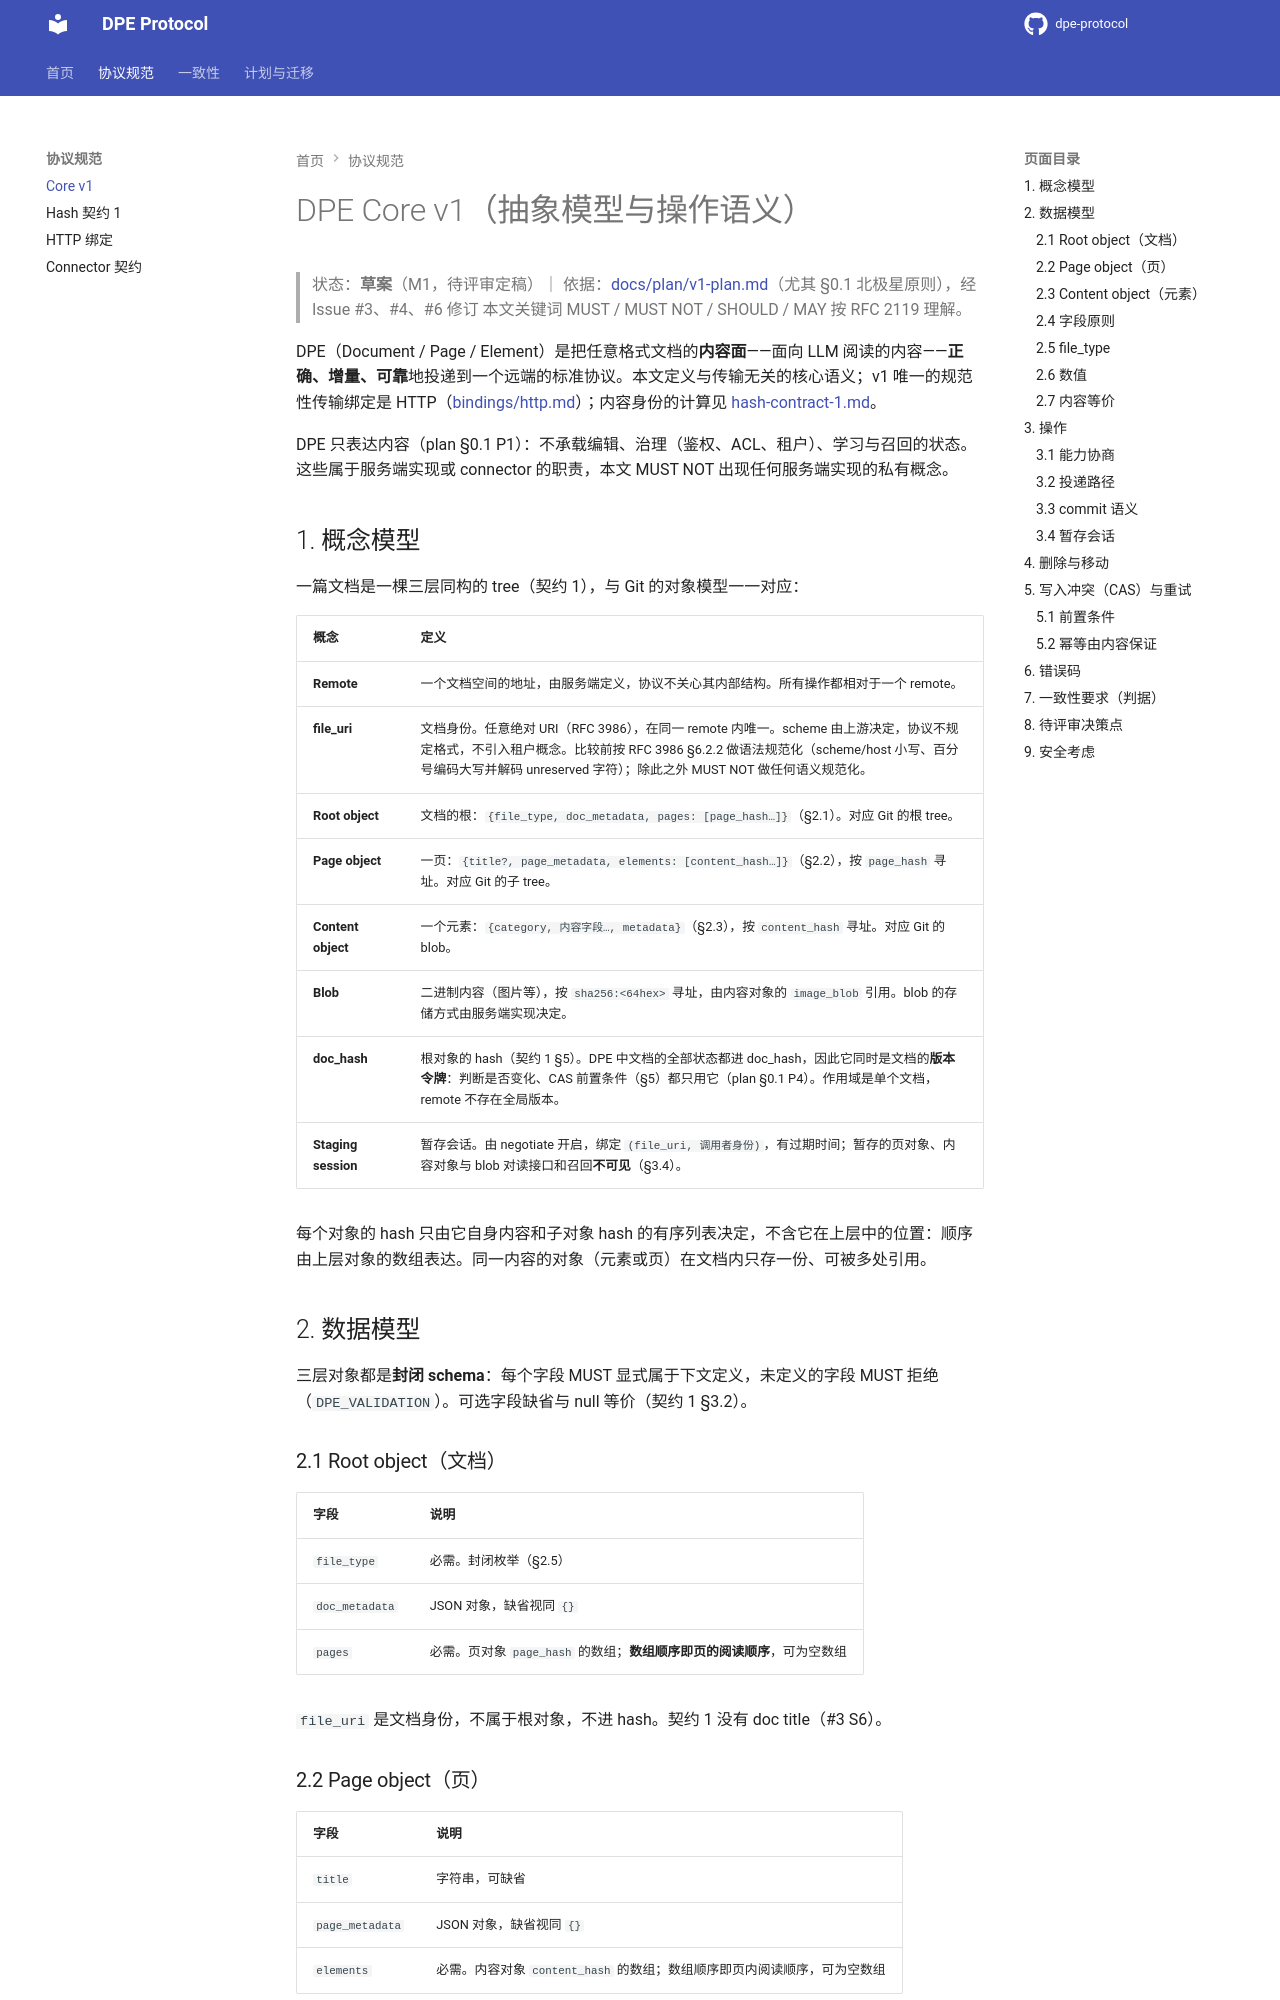

repository: A2C-SMCP/dpe-protocol · page: 0.1.0/spec/core/index.html · generator: mkdocs

# DPE Core v1（抽象模型与操作语义）

> 状态：**定稿**（M1，2026-10-06；此后的变更经 Issue 修订并发布新文档版本）｜ 依据：[docs/plan/v1-plan.md](../docs/plan/v1-plan.md)（尤其 §0.1 北极星原则），经 Issue #3、#4、#6、#30、#31、#39、#60、#63、#73、#94、#95、#97、#127、#130、#171、#246 修订
> 本文关键词 MUST / MUST NOT / SHOULD / MAY 按 RFC 2119 理解。

DPE（Document / Page / Element）是把任意格式文档的**内容面**——面向 LLM 阅读的内容——**正确、增量、可靠**地投递到一个远端的标准协议。本文定义与传输无关的核心语义；v1 唯一的规范性传输绑定是 HTTP（[bindings/http.md](bindings/http.md)）；内容身份的计算见 [hash-contract-1.md](hash-contract-1.md)。

DPE 只表达内容（plan §0.1 P1）：不承载编辑、治理（鉴权、ACL、租户）、学习与召回的状态。这些属于服务端实现或 connector 的职责，本文 MUST NOT 出现任何服务端实现的私有概念。

## 1. 概念模型

一篇文档是一棵三层同构的 tree（契约 1），与 Git 的对象模型一一对应：

| 概念 | 定义 |
| --- | --- |
| **Remote** | 一个文档空间的地址，由服务端定义，协议不关心其内部结构。所有操作都相对于一个 remote。 |
| **file_uri** | 文档身份。RFC 3986 的 URI（scheme 必需，可带 query 与 fragment），在同一 remote 内唯一。scheme 由上游决定，协议不规定格式，不引入租户概念。比较前按 §1.1 做语法规范化；除此之外 MUST NOT 做任何语义规范化。 |
| **Document object** | 文档对象，三层 tree 的根：`{file_type, title?, doc_metadata, pages: [page_hash…]}`（§2.1）。对应 Git 的根 tree。 |
| **Page object** | 一页：`{title?, page_metadata, elements: [content_hash…]}`（§2.2），按 `page_hash` 寻址。对应 Git 的子 tree。 |
| **Element object** | 一个元素：`{category, 内容字段…, metadata}`（§2.3），按 `content_hash` 寻址。对应 Git 的 blob。 |
| **Blob** | 二进制内容（图片等），按 `sha256:<64hex>` 寻址，由元素对象的 `blob` 字段引用；哪些 category 可以携带 blob 由契约 1 §4.1 的表决定，blob 本身与内容类型无关（类比 Git 的 tree 不关心 blob 是什么）。blob 的存储方式由服务端实现决定。 |
| **doc_hash** | 文档对象的 hash（契约 1 §5）。DPE 中文档的全部状态都进 doc_hash，因此它同时是文档的**版本令牌**：判断是否变化、CAS 前置条件（§5）都只用它（plan §0.1 P4）。作用域是单个文档，remote 不存在全局版本。 |
| **Staging session** | 暂存会话。由 negotiate 开启，绑定 `(file_uri, 调用者身份)`，有过期时间；暂存的页对象、元素对象与 blob 对读接口和召回**不可见**（§3.4）。 |

每个对象的 hash 只由它自身内容和子对象 hash 的有序列表决定，不含它在上层中的位置：顺序由上层对象的数组表达。同一内容的对象（元素或页）在文档内只存一份、可被多处引用。

### 1.1 file_uri 的语法规范化（RFC 3986 §6.2.2）

`file_uri` 的文法是 RFC 3986 的 `URI` 产生式：scheme 必需，query 与 fragment 可选。规范化只在**语法层**进行，其结果即身份的比较形式。

**合法性判定**：下列三条构成封闭清单，不满足任一条的输入即 `DPE_VALIDATION`。实现 MUST NOT 在此清单之外加严或放宽：

1. 串以 scheme 开头：`ALPHA *( ALPHA / DIGIT / "+" / "-" / "." )` 后接 `:`（RFC 3986 §3.1）；
2. 全串字符集：每个字符 MUST 属于 `pct-encoded`（`%` 加两位 HEXDIG）或 ASCII 的 `unreserved` / `reserved` 字符。非 ASCII 字符、空格、控制字符及其他不在字符集中的字符一律非法——上游 MUST 先按 UTF-8 做百分号编码再构造 `file_uri`；
3. 本规范不校验更深的成分文法（host 是否为合法 IP、port 是否为数字等）：这些按字面处理，不属于本节的拒绝面。

**变换**（三步，依次施加）：

1. 解码表示 `unreserved` 字符（`A-Z` / `a-z` / `0-9` / `-` / `.` / `_` / `~`）的百分号三元组，hex 位大小写不敏感（`%7e` → `~`）；
2. scheme，以及有 authority 时 host 成分（userinfo 之后、port 之前）中的 ASCII 大写字母改为小写：第 1 步解码出的字符参与本步（host 中的 `%45` 最终为 `e`）；仍以百分号三元组保留的编码不受本步影响（`%C3` 保留为 `%C3`，不得被本步小写成 `%c3`；三元组的 hex 由第 3 步统一为大写）。userinfo、port、path、query、fragment 保持原样。没有 authority 的 URI（如 `feishu:xxx`、`urn:…`）只做 scheme 小写，其余部分按其 scheme 语义是不透明内容，MUST NOT 另行解释；
3. 其余百分号三元组的 hex 位统一为大写（`%2f` → `%2F`）；`reserved` 字符的三元组 MUST NOT 解码（`%2F` 保持编码形式，不等于 `/`）。

**明确不做**（MUST NOT）：RFC 3986 §6.2.2.3 点段移除（`.` 与 `..` 是字面内容，`%2E` 解码为 `.` 后同样保留）、§6.2.3 基于 scheme 的规范化（不补空 path 的 `/`、不去默认端口、不增删尾斜杠）、§6.2.4 基于协议的规范化；不做 IDNA / punycode 转换；除上述解码外不新增或删除任何百分号编码。

规范化是**幂等**的：`normalize(normalize(x)) == normalize(x)`，所有实现 MUST 满足。

**应用**：

- 服务端 MUST 以规范化形式作为 `file_uri` 的身份：同一 remote 内的唯一性、暂存会话绑定（§3.4）、§3 `list` 的前缀匹配都基于它；`get_skeleton` 与 `list` 返回的 `file_uri`、`move` 成功响应的 `Content-Location` MUST 为规范化形式；
- 所有接受 `file_uri` 的入口——commit / delete / head / get_skeleton 的 `uri`、batch_head 的 `uris`、negotiate 的 `file_uri`、move 的 `from_uri` 与 `to_uri`——都按本节校验与规范化；`list` 的 `prefix` 是例外（不规范化、不按 URI 文法校验，§3）；connector 的实例 URI 前缀须是规范化不动点（connector 契约 §6.3）；
- 一致性向量以 `kind: "uri"` 提供合法（输入 → 规范化输出）与非法（输入 → `DPE_VALIDATION`）两组用例，各实现 MUST 逐例通过。

## 2. 数据模型

三层对象都是**封闭 schema**：每个字段 MUST 显式属于下文定义，未定义的字段 MUST 拒绝（`DPE_VALIDATION`）。可选字段缺省与 null 等价（契约 1 §3.2）。校验顺序见 §2.8。
